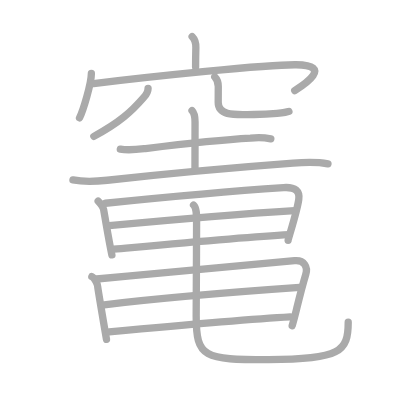
t = 0.00 s
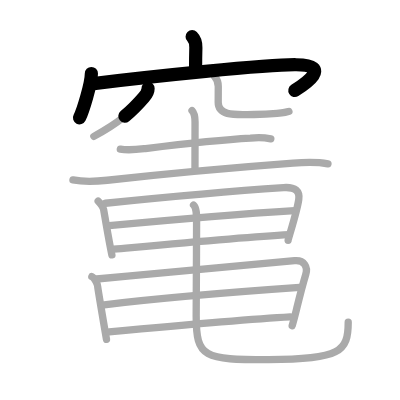
t = 3.50 s
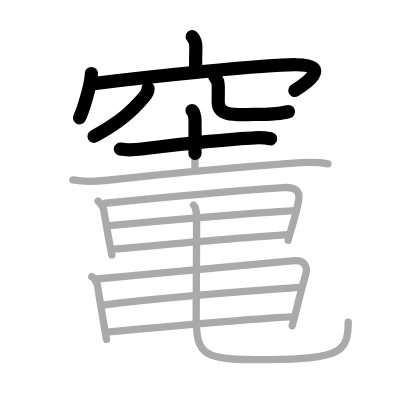
t = 6.75 s
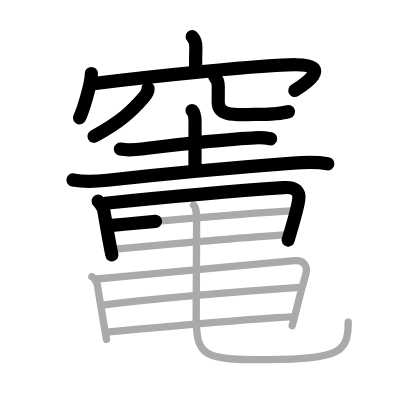
t = 10.25 s
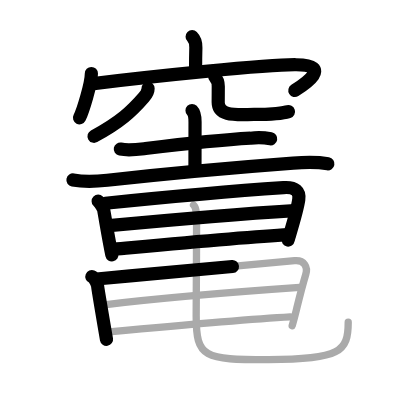
t = 13.50 s
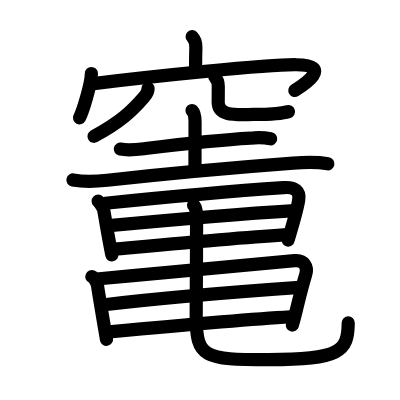
t = 17.00 s

The animated SVG that drew these frames (rendered in a browser with its animation timeline set to each time). Animation: 17 SMIL elements (animate=17); one cycle of 17.00 s.

<?xml version="1.0" standalone="no"?>
<!DOCTYPE svg PUBLIC "-//W3C//DTD SVG 1.1//EN"   "http://www.w3.org/Graphics/SVG/1.1/DTD/svg11.dtd">
<svg width="400px" height="400px"  version="1.1" xmlns="http://www.w3.org/2000/svg">
  <defs>
    <marker id="Triangle" viewBox="0 0 10 10" refX="0" refY="5" markerUnits="strokeWidth" markerWidth="3" style="stroke-opacity:0%;fill:#aaaaaa;" markerHeight="2" orient="auto">
      <path d="M 0 0 L 10 5 L 0 10 z" />
    </marker>
    
    <marker id="Arrow" viewBox="0 0 10 10" refX="5" refY="5" markerUnits="strokeWidth" markerWidth="1.8" style="stroke-opacity:0%;fill:#770000;" markerHeight="2" orient="auto">
      <path d="M 0 4 L 6 4 L 4 1 L 10 5 L 4 9 L 6 6 L 0 6 z" />
        <circle cx="5" cy="5" r="5" />
      </marker>
    
    <marker id="TriangleRed" viewBox="0 0 10 10" refX="0" refY="5" markerUnits="strokeWidth" markerWidth="3" style="stroke-opacity:0%;fill:#CC0000;" markerHeight="2" orient="auto">
      <path d="M 0 0 L 10 5 L 0 10 z" />
    </marker>
    
    <marker id="ArrowRed" viewBox="0 0 10 10" refX="5" refY="5" markerUnits="strokeWidth" markerWidth="1.8" style="stroke-opacity:0%;fill:#CC0000;" markerHeight="2" orient="auto">
      <path d="M 0 4 L 6 4 L 4 1 L 10 5 L 4 9 L 6 6 L 0 6 z" />
        <circle cx="5" cy="5" r="5" />
      </marker>
    
  </defs>
  
  <path style="fill:#ffffff; fill-opacity:100%; fill-rule:evenodd; stroke-width:0;" d="M 0 0 L 400px 0 L 400px 400px L 0 400px L 0 0" />

  <g transform="scale(3.6697247706422 3.6697247706422)">
<path style="fill:none; fill-opacity:0%; fill-rule:evenodd; stroke:#aaaaaa; stroke-opacity:100%; stroke-width: 1.5pt; stroke-linejoin:round; stroke-linecap:round;" d="M52.36 10c0.76 0.76 1.03 2.18 1.01 3c-0.06 2.58-0.07 3.88-0.07 5.29"></path>
<path style="fill:none; fill-opacity:0%; fill-rule:evenodd; stroke:#aaaaaa; stroke-opacity:100%; stroke-width: 1.5pt; stroke-linejoin:round; stroke-linecap:round;" d="M24.9 20.04c0 2.73-2.3 10.24-3.23 12.06"></path>
<path style="fill:none; fill-opacity:0%; fill-rule:evenodd; stroke:#aaaaaa; stroke-opacity:100%; stroke-width: 1.5pt; stroke-linejoin:round; stroke-linecap:round;" d="M25.48 22.78c15.64-1.9 47.3-5.23 55.21-5.14c10.24 0.12 2.17 5.43-0.38 7.03"></path>
<path style="fill:none; fill-opacity:0%; fill-rule:evenodd; stroke:#aaaaaa; stroke-opacity:100%; stroke-width: 1.5pt; stroke-linejoin:round; stroke-linecap:round;" d="M40.35 24.09c0 0.91-0.51 1.7-1.17 2.45c-3.31 3.83-6.56 6.83-13.6 10.62"></path>
<path style="fill:none; fill-opacity:0%; fill-rule:evenodd; stroke:#aaaaaa; stroke-opacity:100%; stroke-width: 1.5pt; stroke-linejoin:round; stroke-linecap:round;" d="M58.52 20.94c0.65 0.65 0.96 1.44 0.96 2.61c0 1.5-0.02 2.62-0.02 4.34c0 4 5.27 3.3 9.77 3.3c4.75 0 8.82-0.52 9.49-0.81"></path>
<path style="fill:none; fill-opacity:0%; fill-rule:evenodd; stroke:#aaaaaa; stroke-opacity:100%; stroke-width: 1.5pt; stroke-linejoin:round; stroke-linecap:round;" d="M32.79 40.63c2.28 0.44 4.52 0.13 6.85-0.15c9.11-1.1 20.35-2.36 28.62-2.82c1.86-0.23 3.7-0.18 5.54 0.16"></path>
<path style="fill:none; fill-opacity:0%; fill-rule:evenodd; stroke:#aaaaaa; stroke-opacity:100%; stroke-width: 1.5pt; stroke-linejoin:round; stroke-linecap:round;" d="M52.33 30.12c0.65 0.65 0.82 1.68 0.82 3.13c0 2.75-0.02 9.25-0.02 12.52"></path>
<path style="fill:none; fill-opacity:0%; fill-rule:evenodd; stroke:#aaaaaa; stroke-opacity:100%; stroke-width: 1.5pt; stroke-linejoin:round; stroke-linecap:round;" d="M19.88 49.04c3.12 0.6 6.21 0.43 9.36 0.08c14.92-1.66 36.64-3.63 50.63-4.67c3.2-0.24 6.35-0.37 9.5 0.19"></path>
<path style="fill:none; fill-opacity:0%; fill-rule:evenodd; stroke:#aaaaaa; stroke-opacity:100%; stroke-width: 1.5pt; stroke-linejoin:round; stroke-linecap:round;" d="M26.75 54.81c0.66 0.66 1.41 1.89 1.49 2.33c0.88 4.98 1.51 8.86 2.25 12.32"></path>
<path style="fill:none; fill-opacity:0%; fill-rule:evenodd; stroke:#aaaaaa; stroke-opacity:100%; stroke-width: 1.5pt; stroke-linejoin:round; stroke-linecap:round;" d="M28.73 55.38c14.32-1.47 30.64-3.06 48.53-4.26c3.3-0.22 4.47 1.01 4.15 3.26c-0.5 3.49-2.9 10.78-2.9 11.08"></path>
<path style="fill:none; fill-opacity:0%; fill-rule:evenodd; stroke:#aaaaaa; stroke-opacity:100%; stroke-width: 1.5pt; stroke-linejoin:round; stroke-linecap:round;" d="M29.72 61.49c17.03-1.61 34.15-3.11 50.56-4.11"></path>
<path style="fill:none; fill-opacity:0%; fill-rule:evenodd; stroke:#aaaaaa; stroke-opacity:100%; stroke-width: 1.5pt; stroke-linejoin:round; stroke-linecap:round;" d="M30.98 67.91c15.4-1.41 35.15-3.28 47.81-3.98"></path>
<path style="fill:none; fill-opacity:0%; fill-rule:evenodd; stroke:#aaaaaa; stroke-opacity:100%; stroke-width: 1.5pt; stroke-linejoin:round; stroke-linecap:round;" d="M25.03 75.38c0.79 0.32 1.59 2.17 1.59 2.68c0 0.26 0.98 6.1 1.72 10.45c0.29 1.68 0.54 3.13 0.68 3.96"></path>
<path style="fill:none; fill-opacity:0%; fill-rule:evenodd; stroke:#aaaaaa; stroke-opacity:100%; stroke-width: 1.5pt; stroke-linejoin:round; stroke-linecap:round;" d="M26.33 76.03c20.42-1.91 42.79-3.91 53.95-4.99c2.67-0.26 3.65 1.77 3.04 3.72c-1.12 3.75-1.84 6.75-2.48 9.38c-0.41 1.65-0.78 3.15-1.22 4.6"></path>
<path style="fill:none; fill-opacity:0%; fill-rule:evenodd; stroke:#aaaaaa; stroke-opacity:100%; stroke-width: 1.5pt; stroke-linejoin:round; stroke-linecap:round;" d="M28.4 83.05c16.1-1.92 36.35-3.55 53.28-4.73"></path>
<path style="fill:none; fill-opacity:0%; fill-rule:evenodd; stroke:#aaaaaa; stroke-opacity:100%; stroke-width: 1.5pt; stroke-linejoin:round; stroke-linecap:round;" d="M29.74 90.42C42.5 89.25 67.62 87 79.09 86.35"></path>
<path style="fill:none; fill-opacity:0%; fill-rule:evenodd; stroke:#aaaaaa; stroke-opacity:100%; stroke-width: 1.5pt; stroke-linejoin:round; stroke-linecap:round;" d="M52.74 55.87c0.82 0.82 0.83 2.4 0.83 4.45c0 8.68-0.11 19.56-0.11 25.79c0 11.38 2.04 11.9 19.77 11.9c19.52 0 21.66-2.27 21.66-10.21"></path>

<path style="fill:none; fill-opacity:0%; fill-rule:evenodd; stroke:#000000; stroke-opacity:100%; stroke-width: 2.7pt; stroke-linejoin:round; stroke-linecap:round;" d="M52.36 10c0.76 0.76 1.03 2.18 1.01 3c-0.06 2.58-0.07 3.88-0.07 5.29" pathLength="100" stroke-dashoffset="100" stroke-dasharray="100 105"><animate id="dashAnim1" attributeName="stroke-dashoffset" from="100" to="0" dur="1s" calcMode="linear" fill="freeze"/></path>
<path style="fill:none; fill-opacity:0%; fill-rule:evenodd; stroke:#000000; stroke-opacity:100%; stroke-width: 2.7pt; stroke-linejoin:round; stroke-linecap:round;" d="M24.9 20.04c0 2.73-2.3 10.24-3.23 12.06" pathLength="100" stroke-dashoffset="100" stroke-dasharray="100 105"><animate id="dashAnim2" attributeName="stroke-dashoffset" from="100" to="0" dur="1s" calcMode="linear" begin="dashAnim1.end" fill="freeze"/></path>
<path style="fill:none; fill-opacity:0%; fill-rule:evenodd; stroke:#000000; stroke-opacity:100%; stroke-width: 2.7pt; stroke-linejoin:round; stroke-linecap:round;" d="M25.48 22.78c15.64-1.9 47.3-5.23 55.21-5.14c10.24 0.12 2.17 5.43-0.38 7.03" pathLength="100" stroke-dashoffset="100" stroke-dasharray="100 105"><animate id="dashAnim3" attributeName="stroke-dashoffset" from="100" to="0" dur="1s" calcMode="linear" begin="dashAnim2.end" fill="freeze"/></path>
<path style="fill:none; fill-opacity:0%; fill-rule:evenodd; stroke:#000000; stroke-opacity:100%; stroke-width: 2.7pt; stroke-linejoin:round; stroke-linecap:round;" d="M40.35 24.09c0 0.91-0.51 1.7-1.17 2.45c-3.31 3.83-6.56 6.83-13.6 10.62" pathLength="100" stroke-dashoffset="100" stroke-dasharray="100 105"><animate id="dashAnim4" attributeName="stroke-dashoffset" from="100" to="0" dur="1s" calcMode="linear" begin="dashAnim3.end" fill="freeze"/></path>
<path style="fill:none; fill-opacity:0%; fill-rule:evenodd; stroke:#000000; stroke-opacity:100%; stroke-width: 2.7pt; stroke-linejoin:round; stroke-linecap:round;" d="M58.52 20.94c0.65 0.65 0.96 1.44 0.96 2.61c0 1.5-0.02 2.62-0.02 4.34c0 4 5.27 3.3 9.77 3.3c4.75 0 8.82-0.52 9.49-0.81" pathLength="100" stroke-dashoffset="100" stroke-dasharray="100 105"><animate id="dashAnim5" attributeName="stroke-dashoffset" from="100" to="0" dur="1s" calcMode="linear" begin="dashAnim4.end" fill="freeze"/></path>
<path style="fill:none; fill-opacity:0%; fill-rule:evenodd; stroke:#000000; stroke-opacity:100%; stroke-width: 2.7pt; stroke-linejoin:round; stroke-linecap:round;" d="M32.79 40.63c2.28 0.44 4.52 0.13 6.85-0.15c9.11-1.1 20.35-2.36 28.62-2.82c1.86-0.23 3.7-0.18 5.54 0.16" pathLength="100" stroke-dashoffset="100" stroke-dasharray="100 105"><animate id="dashAnim6" attributeName="stroke-dashoffset" from="100" to="0" dur="1s" calcMode="linear" begin="dashAnim5.end" fill="freeze"/></path>
<path style="fill:none; fill-opacity:0%; fill-rule:evenodd; stroke:#000000; stroke-opacity:100%; stroke-width: 2.7pt; stroke-linejoin:round; stroke-linecap:round;" d="M52.33 30.12c0.65 0.65 0.82 1.68 0.82 3.13c0 2.75-0.02 9.25-0.02 12.52" pathLength="100" stroke-dashoffset="100" stroke-dasharray="100 105"><animate id="dashAnim7" attributeName="stroke-dashoffset" from="100" to="0" dur="1s" calcMode="linear" begin="dashAnim6.end" fill="freeze"/></path>
<path style="fill:none; fill-opacity:0%; fill-rule:evenodd; stroke:#000000; stroke-opacity:100%; stroke-width: 2.7pt; stroke-linejoin:round; stroke-linecap:round;" d="M19.88 49.04c3.12 0.6 6.21 0.43 9.36 0.08c14.92-1.66 36.64-3.63 50.63-4.67c3.2-0.24 6.35-0.37 9.5 0.19" pathLength="100" stroke-dashoffset="100" stroke-dasharray="100 105"><animate id="dashAnim8" attributeName="stroke-dashoffset" from="100" to="0" dur="1s" calcMode="linear" begin="dashAnim7.end" fill="freeze"/></path>
<path style="fill:none; fill-opacity:0%; fill-rule:evenodd; stroke:#000000; stroke-opacity:100%; stroke-width: 2.7pt; stroke-linejoin:round; stroke-linecap:round;" d="M26.75 54.81c0.66 0.66 1.41 1.89 1.49 2.33c0.88 4.98 1.51 8.86 2.25 12.32" pathLength="100" stroke-dashoffset="100" stroke-dasharray="100 105"><animate id="dashAnim9" attributeName="stroke-dashoffset" from="100" to="0" dur="1s" calcMode="linear" begin="dashAnim8.end" fill="freeze"/></path>
<path style="fill:none; fill-opacity:0%; fill-rule:evenodd; stroke:#000000; stroke-opacity:100%; stroke-width: 2.7pt; stroke-linejoin:round; stroke-linecap:round;" d="M28.73 55.38c14.32-1.47 30.64-3.06 48.53-4.26c3.3-0.22 4.47 1.01 4.15 3.26c-0.5 3.49-2.9 10.78-2.9 11.08" pathLength="100" stroke-dashoffset="100" stroke-dasharray="100 105"><animate id="dashAnim10" attributeName="stroke-dashoffset" from="100" to="0" dur="1s" calcMode="linear" begin="dashAnim9.end" fill="freeze"/></path>
<path style="fill:none; fill-opacity:0%; fill-rule:evenodd; stroke:#000000; stroke-opacity:100%; stroke-width: 2.7pt; stroke-linejoin:round; stroke-linecap:round;" d="M29.72 61.49c17.03-1.61 34.15-3.11 50.56-4.11" pathLength="100" stroke-dashoffset="100" stroke-dasharray="100 105"><animate id="dashAnim11" attributeName="stroke-dashoffset" from="100" to="0" dur="1s" calcMode="linear" begin="dashAnim10.end" fill="freeze"/></path>
<path style="fill:none; fill-opacity:0%; fill-rule:evenodd; stroke:#000000; stroke-opacity:100%; stroke-width: 2.7pt; stroke-linejoin:round; stroke-linecap:round;" d="M30.98 67.91c15.4-1.41 35.15-3.28 47.81-3.98" pathLength="100" stroke-dashoffset="100" stroke-dasharray="100 105"><animate id="dashAnim12" attributeName="stroke-dashoffset" from="100" to="0" dur="1s" calcMode="linear" begin="dashAnim11.end" fill="freeze"/></path>
<path style="fill:none; fill-opacity:0%; fill-rule:evenodd; stroke:#000000; stroke-opacity:100%; stroke-width: 2.7pt; stroke-linejoin:round; stroke-linecap:round;" d="M25.03 75.38c0.79 0.32 1.59 2.17 1.59 2.68c0 0.26 0.98 6.1 1.72 10.45c0.29 1.68 0.54 3.13 0.68 3.96" pathLength="100" stroke-dashoffset="100" stroke-dasharray="100 105"><animate id="dashAnim13" attributeName="stroke-dashoffset" from="100" to="0" dur="1s" calcMode="linear" begin="dashAnim12.end" fill="freeze"/></path>
<path style="fill:none; fill-opacity:0%; fill-rule:evenodd; stroke:#000000; stroke-opacity:100%; stroke-width: 2.7pt; stroke-linejoin:round; stroke-linecap:round;" d="M26.33 76.03c20.42-1.91 42.79-3.91 53.95-4.99c2.67-0.26 3.65 1.77 3.04 3.72c-1.12 3.75-1.84 6.75-2.48 9.38c-0.41 1.65-0.78 3.15-1.22 4.6" pathLength="100" stroke-dashoffset="100" stroke-dasharray="100 105"><animate id="dashAnim14" attributeName="stroke-dashoffset" from="100" to="0" dur="1s" calcMode="linear" begin="dashAnim13.end" fill="freeze"/></path>
<path style="fill:none; fill-opacity:0%; fill-rule:evenodd; stroke:#000000; stroke-opacity:100%; stroke-width: 2.7pt; stroke-linejoin:round; stroke-linecap:round;" d="M28.4 83.05c16.1-1.92 36.35-3.55 53.28-4.73" pathLength="100" stroke-dashoffset="100" stroke-dasharray="100 105"><animate id="dashAnim15" attributeName="stroke-dashoffset" from="100" to="0" dur="1s" calcMode="linear" begin="dashAnim14.end" fill="freeze"/></path>
<path style="fill:none; fill-opacity:0%; fill-rule:evenodd; stroke:#000000; stroke-opacity:100%; stroke-width: 2.7pt; stroke-linejoin:round; stroke-linecap:round;" d="M29.74 90.42C42.5 89.25 67.62 87 79.09 86.35" pathLength="100" stroke-dashoffset="100" stroke-dasharray="100 105"><animate id="dashAnim16" attributeName="stroke-dashoffset" from="100" to="0" dur="1s" calcMode="linear" begin="dashAnim15.end" fill="freeze"/></path>
<path style="fill:none; fill-opacity:0%; fill-rule:evenodd; stroke:#000000; stroke-opacity:100%; stroke-width: 2.7pt; stroke-linejoin:round; stroke-linecap:round;" d="M52.74 55.87c0.82 0.82 0.83 2.4 0.83 4.45c0 8.68-0.11 19.56-0.11 25.79c0 11.38 2.04 11.9 19.77 11.9c19.52 0 21.66-2.27 21.66-10.21" pathLength="100" stroke-dashoffset="100" stroke-dasharray="100 105"><animate id="dashAnim17" attributeName="stroke-dashoffset" from="100" to="0" dur="1s" calcMode="linear" begin="dashAnim16.end" fill="freeze"/></path>

</g>

</svg>  
          
